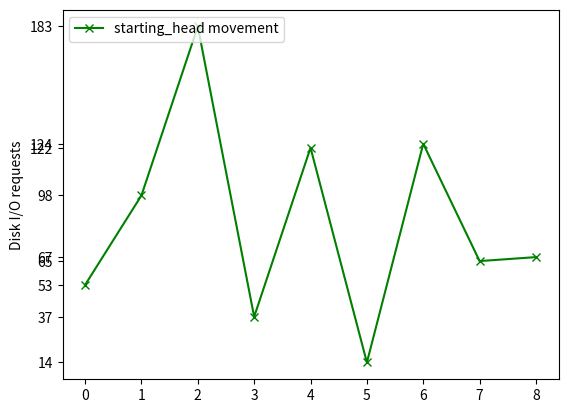

Reproduce this figure in Python.
import matplotlib.pyplot as matlab_plot
import functools
import random
q=[]
frame=[]
last = []
length=8
print("input q"),
q = [98,183,37,122,14,124,65,67]
print(q)
print("taking starting starting_head as 53"),
starting_head = 53
print(starting_head)
starting=abs(starting_head-q[0])
for a in range(1,length):
    starting=starting+abs(q[a-1]-q[a])
print("Total Seek Time : " + str(starting))
print("Average Seek Time : " + str(starting/float(length)))
last = [starting_head]
for a in range(0,length):
	last.append(q[a])
matlab_plot.plot(last[0:],marker='x',color='green',label='starting_head movement')
matlab_plot.legend(loc='upper left')
matlab_plot.ylabel('Disk I/O requests')
matlab_plot.yticks(last[0:],last[0:])
matlab_plot.style.use('ggplot')
matlab_plot.show() 